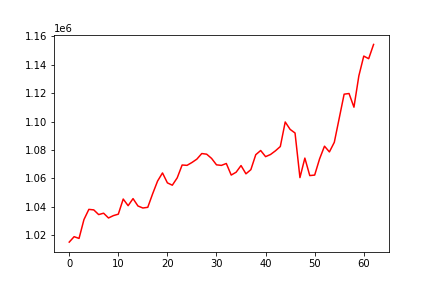

Data behind this chart, as committed beside it:
, 0
0, 1015047
1, 1018879
2, 1017643
3, 1030925
4, 1038123
5, 1037764
6, 1034444
7, 1035428
8, 1032066
9, 1033728
10, 1034747
11, 1045406
12, 1040727
13, 1045712
14, 1040516
15, 1039092
16, 1039573
17, 1049163
18, 1058090
19, 1063812
20, 1056810
21, 1055159
22, 1060349
23, 1069395
24, 1069162
25, 1071169
26, 1073529
27, 1077482
28, 1077020
29, 1074046
30, 1069526
31, 1069124
32, 1070473
33, 1062312
34, 1064317
35, 1069009
36, 1063187
37, 1066115
38, 1076667
39, 1079616
40, 1075292
41, 1076793
42, 1079373
43, 1082424
44, 1099728
45, 1094497
46, 1091958
47, 1060512
48, 1074267
49, 1061939
50, 1062304
51, 1073726
52, 1082667
53, 1078627
54, 1085408
55, 1102352
56, 1119323
57, 1119791
58, 1110152
59, 1132229
... 3 more rows
